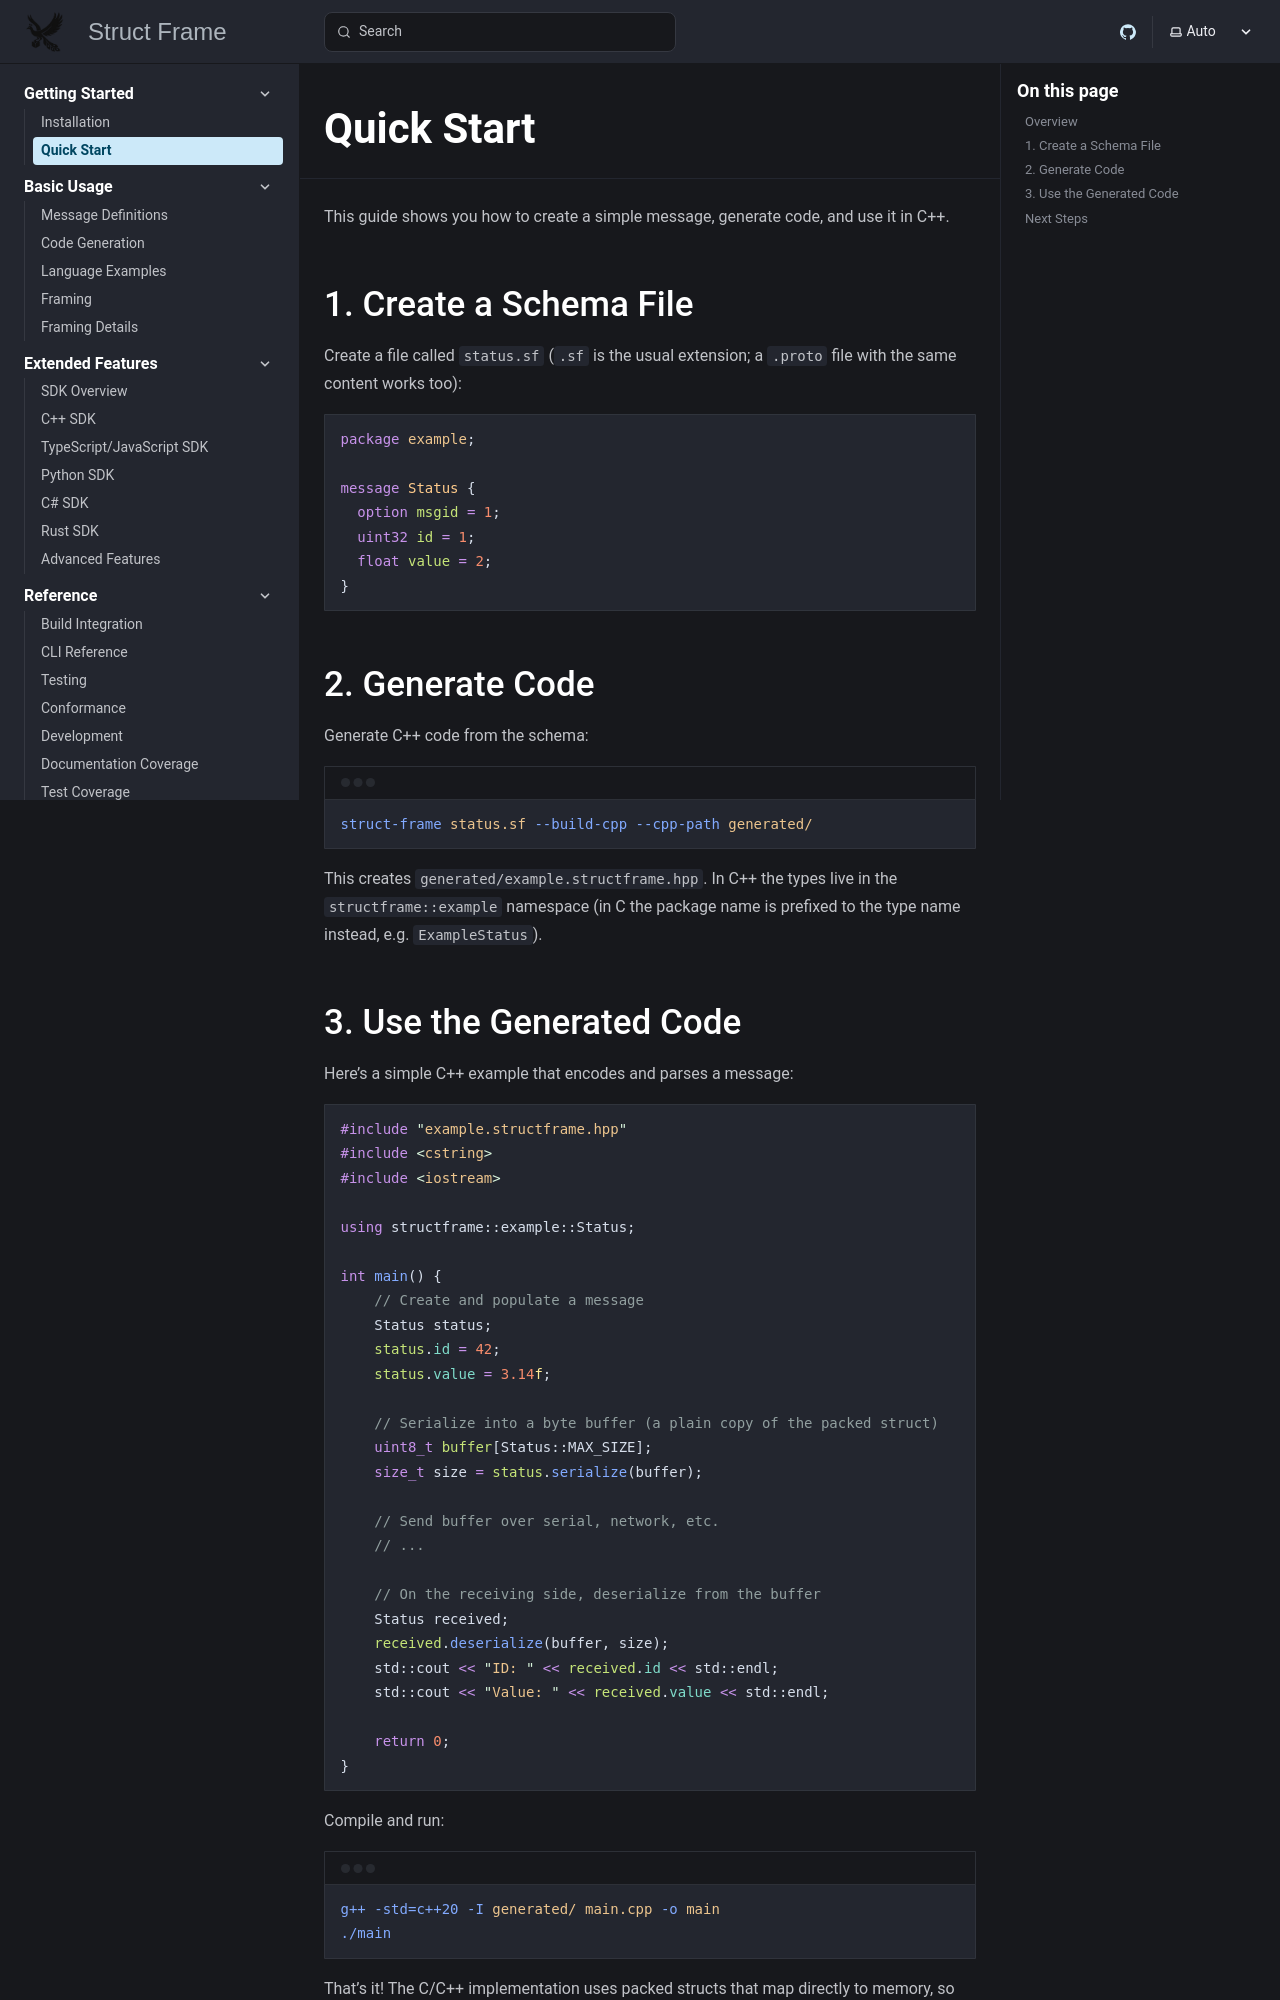

repository: mylonics/struct-frame · page: getting-started/quick-start/index.html · generator: mkdocs

# Quick Start

This guide shows you how to create a simple message, generate code, and use it in C++.

## 1. Create a Proto File

Create a file called `status.proto`:

```proto
package example;

message Status {
  option msgid = 1;
  uint32 id = 1;
  float value = 2;
}
```

## 2. Generate Code

Generate C++ code from the proto file:

```bash
python -m struct_frame status.proto --build_cpp --cpp_path generated/
```

This creates `generated/example.structframe.hpp` (note: package name is prefixed to the message name).
